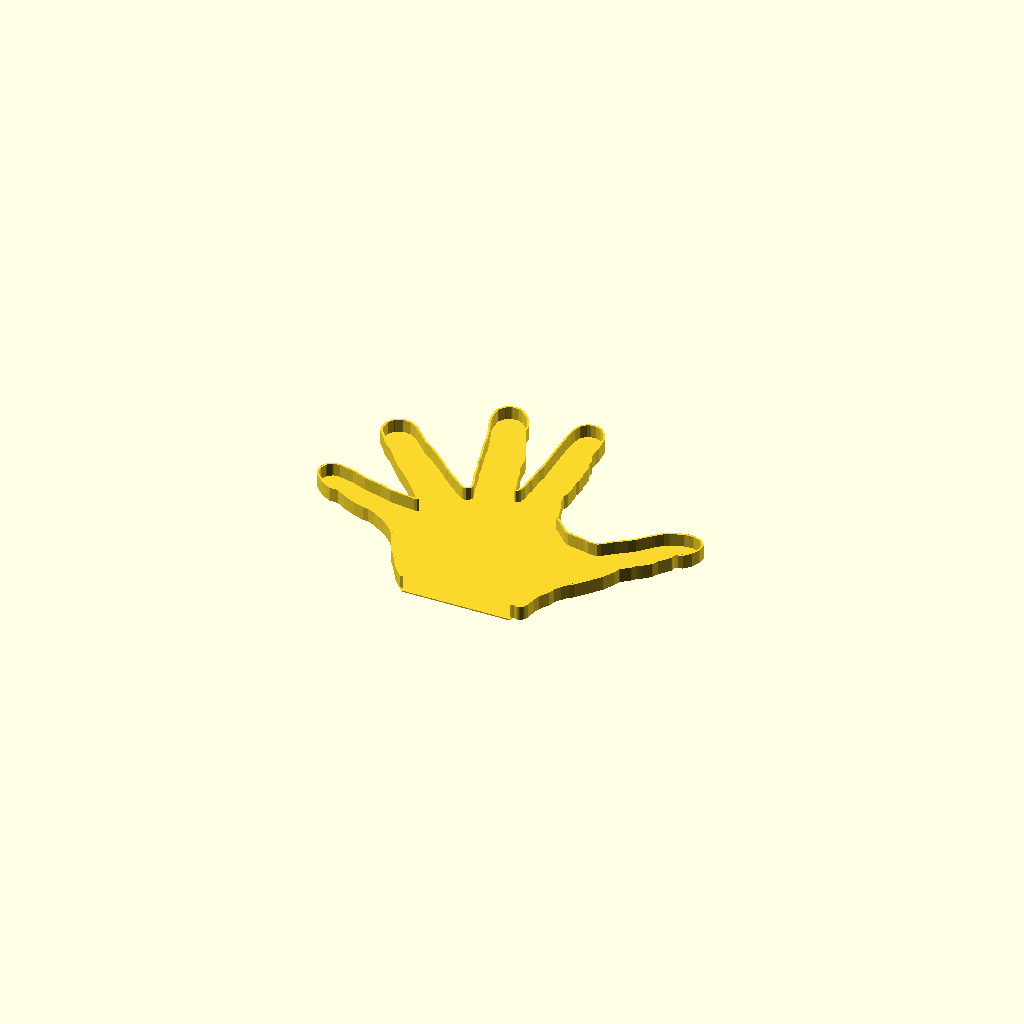
Cell 1: rendered with the file's own defaults.
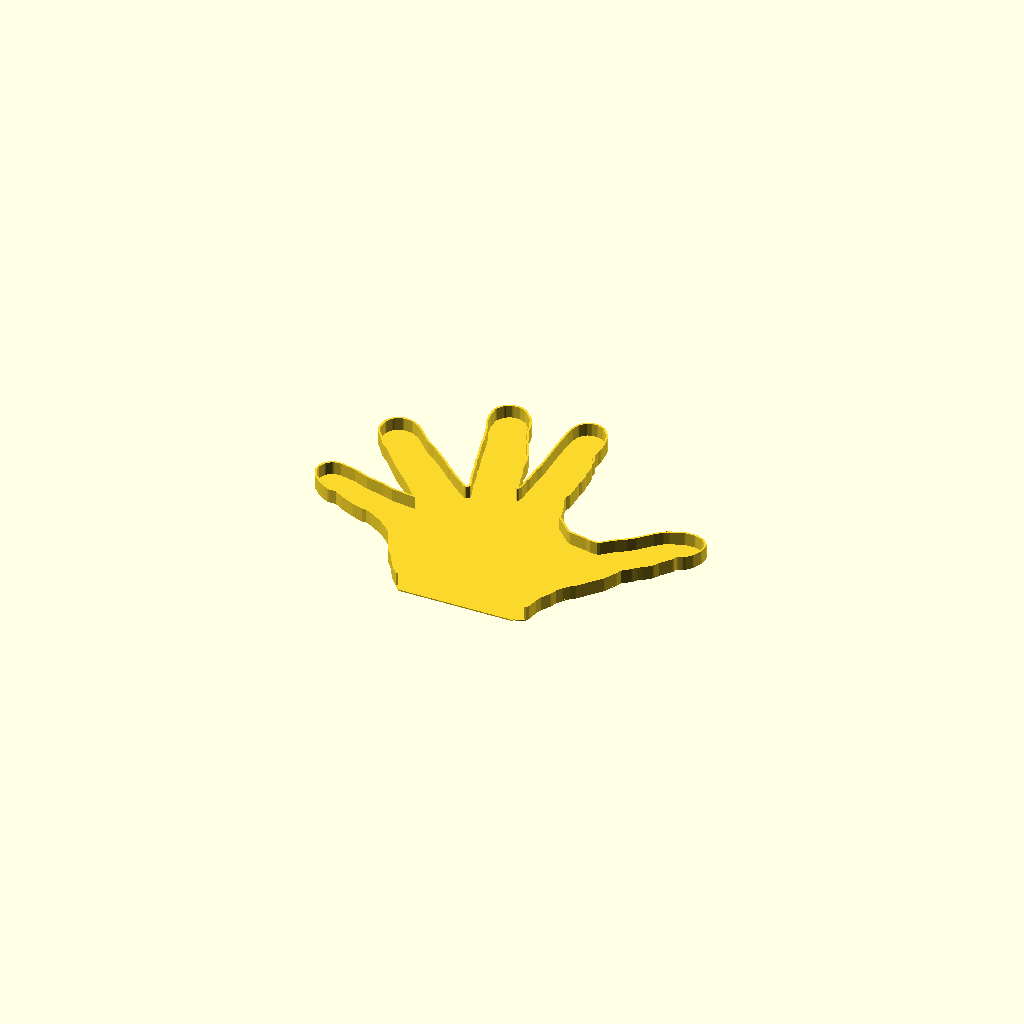
Cell 2: the same model with clearance = 3.
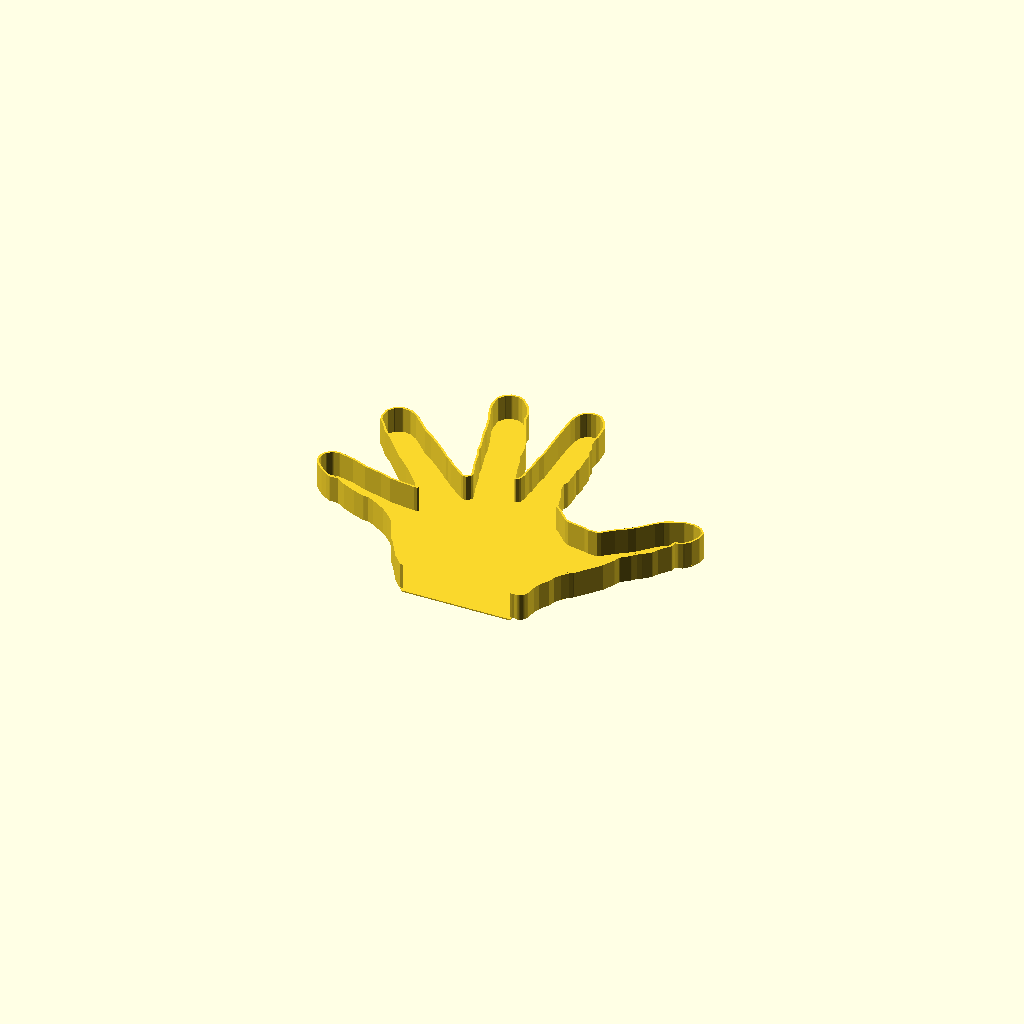
Cell 3: the same model with wall_h = 16.
All cells are drawn from one camera (rotation 55°, 0°, 25°, orthographic, colour scheme Cornfield), so only the parameter changes between them.
OpenSCAD source file cad/openscad/glove_hand/gen_00_fit_tray.scad:
// label: flat-hand fit tray
// gen_00 · flat-hand fit tray (voice-0c526dc0, step 1). Never edit a
// generation once a newer one exists: copy the newest gen_NN_*.scad to the
// next number and change the copy, as in ../demo_gripper.
//
// The first thing to print for the Robot Glove Hand: the hand's own outline,
// fully spread, as one thin TPU pad (the future palm / finger-pad layer) with
// a low wall around it. Lay the spread hand in it: if every finger and the
// thumb drop in with a little room and nothing rides up the wall, the photo
// outline is right and the glove shell (gen_01) can be built on it. It tests
// width and finger angles only; thickness needs a side photo or measurements.
//
// The outline comes from hand_outline.scad, written by outline_from_photo.py
// from Jake's tape-measure photo (see README).
include <hand_outline.scad>

part = "tray";
clearance = 1.5;   // per side between skin and wall; tighten once a print fits
wall = 1.2;        // three 0.4 mm perimeters
pad = 0.8;         // palm / finger-pad layer: the only TPU under the hand
wall_h = 8;        // enough to see whether a finger sits inside or rides up
$fn = 48;

if (len(search("PLACEHOLDER", hand_source)) > 0)
    echo("NOTE: hand_outline.scad is a PLACEHOLDER, not Jake's hand. Run outline_from_photo.py on his photo.");

module hand() polygon(hand_outline);
// Everything below the wrist line (y=0) is cut away, so the wrist end is open.
module above_wrist() intersection() { children(); translate([-500, 0]) square(1000); }

module tray() {
    linear_extrude(pad) above_wrist() offset(r = clearance + wall) hand();
    linear_extrude(pad + wall_h) above_wrist() difference() {
        offset(r = clearance + wall) hand();
        offset(r = clearance) union() { hand(); translate([-500, -20]) square([1000, 21]); }
    }
}

if (part == "tray") tray();
if (part == "outline") linear_extrude(1) hand();
Parameter table extracted from the source (name, type, default, range or options):
part: string, default "tray"
clearance: number, default 1.5
wall: number, default 1.2
pad: number, default 0.8
wall_h: number, default 8
